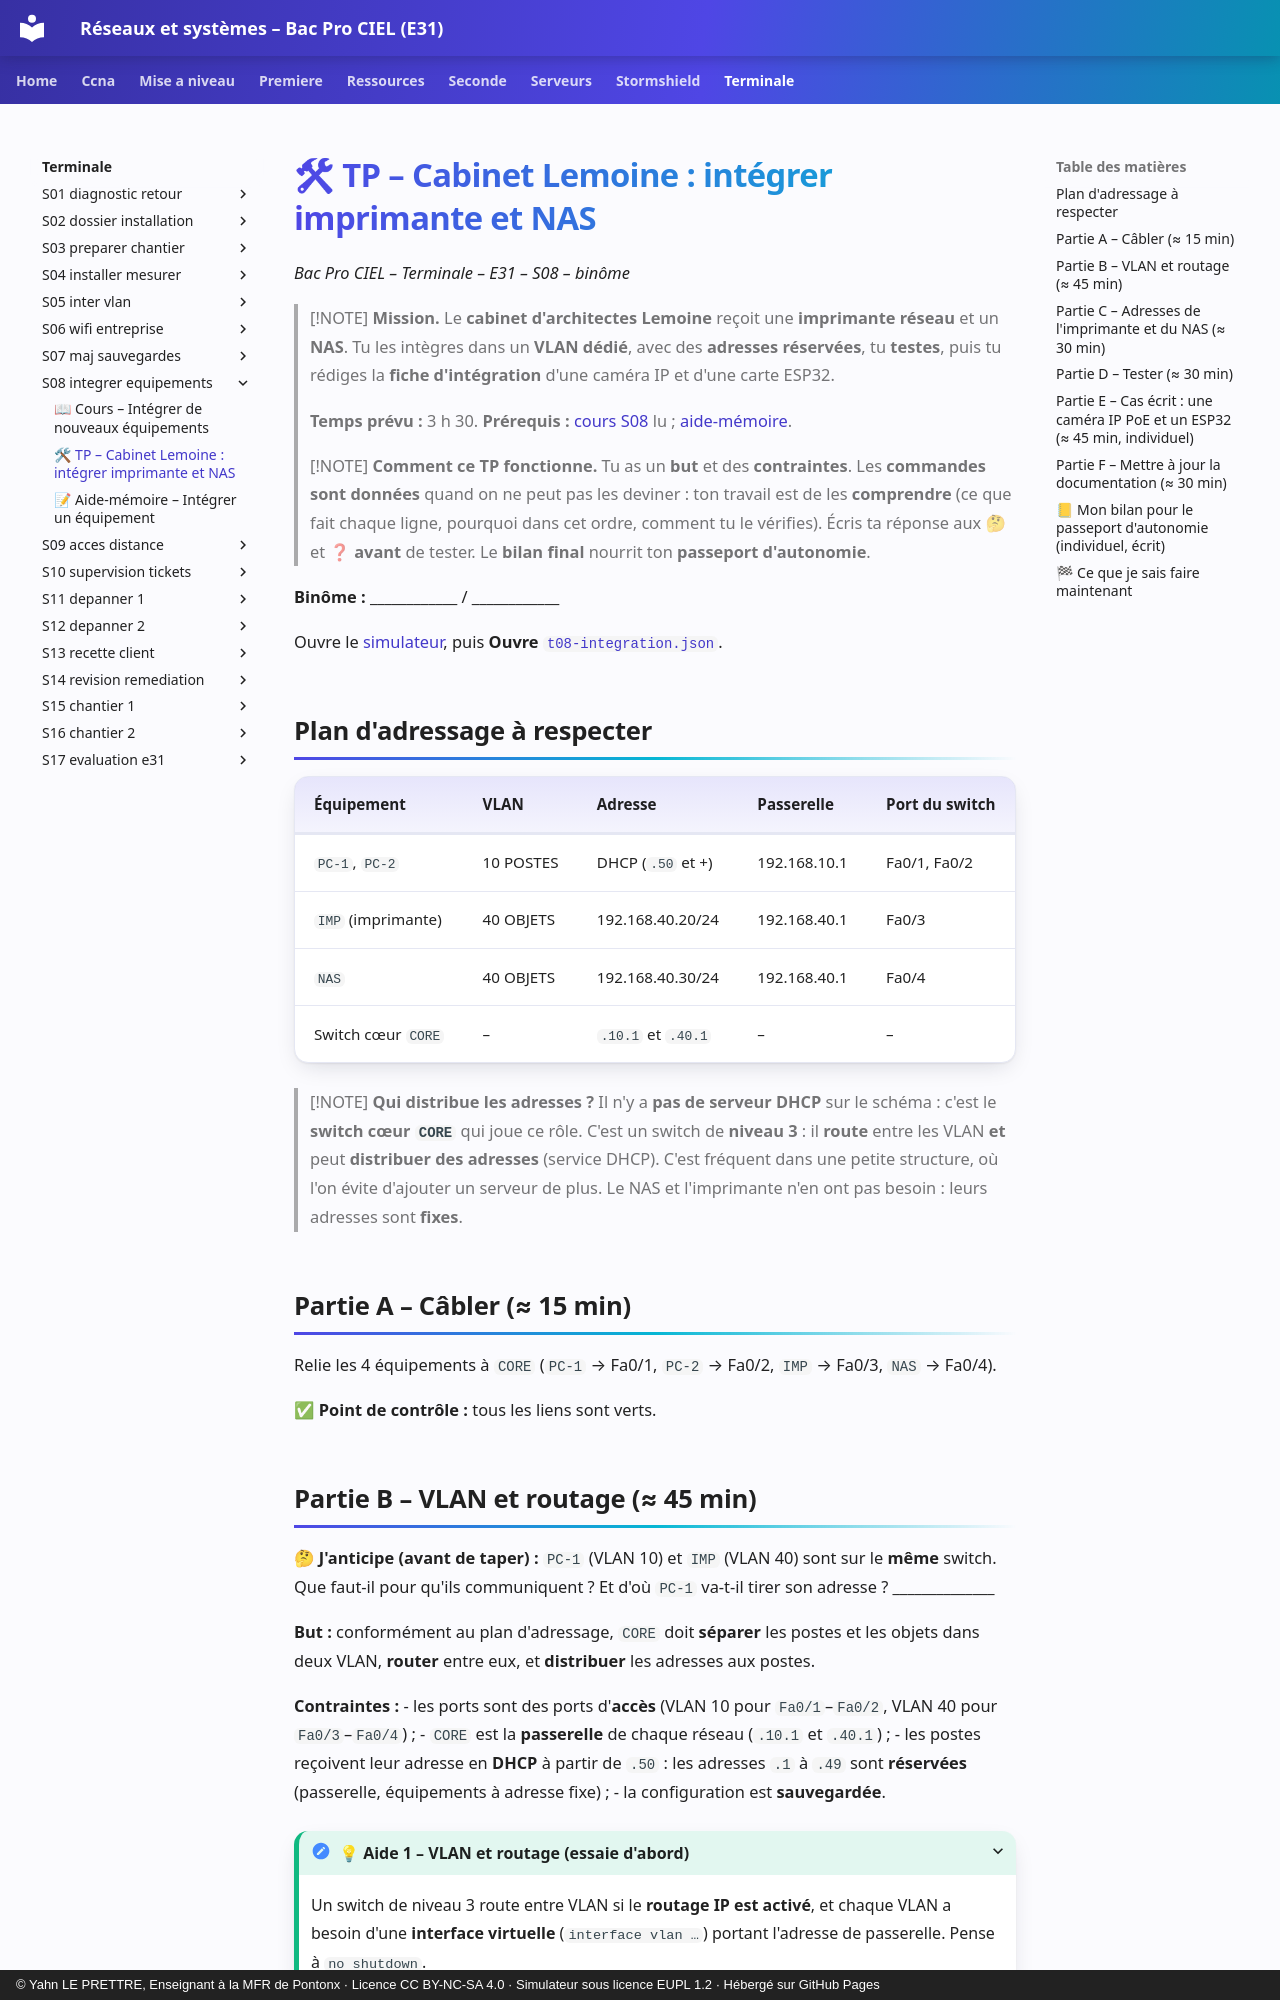

repository: YahnLP/bacprociel-reseau-systeme · page: terminale/S08-integrer-equipements/02-tp/index.html · generator: mkdocs · copyright: © Yahn LE PRETTRE, Enseignant à la MFR de Pontonx · Licence CC BY-NC-SA 4.0 · Simulateur sous licence EUPL 1.2 · Hébergé sur GitHub Pages

# 🛠 TP – Cabinet Lemoine : intégrer imprimante et NAS

*Bac Pro CIEL – Terminale – E31 – S08 – binôme*

> [!NOTE]
> **Mission.** Le **cabinet d'architectes Lemoine** reçoit une **imprimante réseau** et un **NAS**. Tu les intègres dans un **VLAN dédié**, avec des **adresses réservées**, tu **testes**, puis tu rédiges la **fiche d'intégration** d'une caméra IP et d'une carte ESP32.
>
> **Temps prévu :** 3 h 30. **Prérequis :** [cours S08](01-cours.md) lu ; [aide-mémoire](03-aide-memoire.md).

> [!NOTE]
> **Comment ce TP fonctionne.** Tu as un **but** et des **contraintes**. Les **commandes sont données** quand on ne peut pas les deviner : ton travail est de les **comprendre** (ce que fait chaque ligne, pourquoi dans cet ordre, comment tu le vérifies). Écris ta réponse aux 🤔 et ❓ **avant** de tester. Le **bilan final** nourrit ton **passeport d'autonomie**.

**Binôme :** ____________ / ____________

Ouvre le [simulateur](../../simulateur/simulateur-reseau.html), puis **Ouvre** [`t08-integration.json`](tp/t08-integration.json).

## Plan d'adressage à respecter

| Équipement | VLAN | Adresse | Passerelle | Port du switch |
|---|---|---|---|---|
| `PC-1`, `PC-2` | 10 POSTES | DHCP (`.50` et +) | 192.168.10.1 | Fa0/1, Fa0/2 |
| `IMP` (imprimante) | 40 OBJETS | 192.168.40.20/24 | 192.168.40.1 | Fa0/3 |
| `NAS` | 40 OBJETS | 192.168.40.30/24 | 192.168.40.1 | Fa0/4 |
| Switch cœur `CORE` | – | `.10.1` et `.40.1` | – | – |

> [!NOTE]
> **Qui distribue les adresses ?** Il n'y a **pas de serveur DHCP** sur le schéma : c'est le **switch cœur `CORE`** qui joue ce rôle. C'est un switch de **niveau 3** : il **route** entre les VLAN **et** peut **distribuer des adresses** (service DHCP). C'est fréquent dans une petite structure, où l'on évite d'ajouter un serveur de plus. Le NAS et l'imprimante n'en ont pas besoin : leurs adresses sont **fixes**.

## Partie A – Câbler (≈ 15 min)

Relie les 4 équipements à `CORE` (`PC-1` → Fa0/1, `PC-2` → Fa0/2, `IMP` → Fa0/3, `NAS` → Fa0/4).

✅ **Point de contrôle :** tous les liens sont verts.
